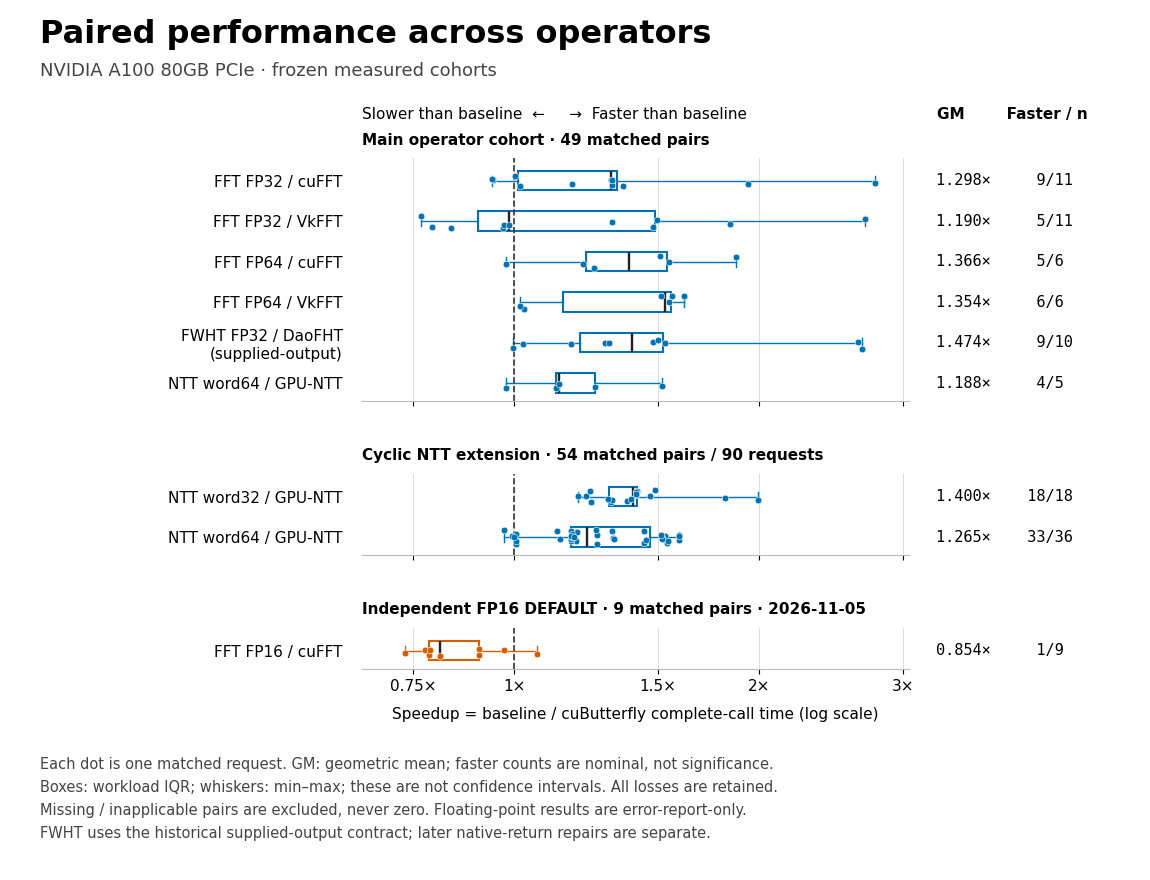

The file beside this chart, header and first rows:
cohort, operator, precision, baseline, case_id, output_contract, shape, batch, inverse, own_us, baseline_us, speedup, included, status, reason, source
main66, fft, fp32, cufft, c12b6a3a4ce10692a4ec0212974cc0da0ed2a330…, see frozen source semantics, [256], 1, False, 3.533, 3.328, 0.942, True, accuracy-review-required, , measurement/rows/c12b6a3a4ce10692a4ec021…
main66, fft, fp32, cufft, ba087fb33968396226e0479b872103d845d72ef4…, see frozen source semantics, [256], 1, True, 3.43, 4.659, 1.358, True, accuracy-review-required, , measurement/rows/ba087fb33968396226e0479…
main66, fft, fp32, cufft, f9d6a78a86c67f2a3ee252bcd52dc3d0786ca691…, see frozen source semantics, [4096], 32, False, 6.605, 6.707, 1.016, True, accuracy-review-required, , measurement/rows/f9d6a78a86c67f2a3ee252b…
main66, fft, fp32, cufft, f87de0e4a2c8e9aed2701e7b4be4026d908eb63a…, see frozen source semantics, [4096], 32, True, 6.707, 8.806, 1.313, True, accuracy-review-required, , measurement/rows/f87de0e4a2c8e9aed2701e7…
main66, fft, fp32, cufft, 44b2de6f8d8235eec266bf422af3826442f82503…, see frozen source semantics, [65536], 1, False, 9.062, 8.499, 0.9379, True, accuracy-review-required, , measurement/rows/44b2de6f8d8235eec266bf4…
main66, fft, fp32, cufft, ee8b034b194dda38fb15fb59cbc30b48f3ecda99…, see frozen source semantics, [65536], 1, True, 8.96, 10.55, 1.177, True, accuracy-review-required, , measurement/rows/ee8b034b194dda38fb15fb5…
main66, fft, fp32, cufft, 2e9d4418fa69d700e5684513cc18b0098a44cb9c…, see frozen source semantics, [128,128], 4, False, 6.298, 8.294, 1.317, True, accuracy-review-required, , measurement/rows/2e9d4418fa69d700e568451…
main66, fft, fp32, cufft, c00d6050442ad65715bf039a46a9cea569965bde…, see frozen source semantics, [32,32,32], 4, True, 10.65, 14.03, 1.317, True, accuracy-review-required, , measurement/rows/c00d6050442ad65715bf039…
main66, fft, fp32, cufft, b9ec9a4de1a071429577024e910e4086c700056c…, see frozen source semantics, [8,8,8,8], 4, False, 8.858, 17.15, 1.936, True, accuracy-review-required, , measurement/rows/b9ec9a4de1a071429577024…
main66, fft, fp32, cufft, ca982faf49a529e96de928ba8171ac758af0c6f4…, see frozen source semantics, [2,2,2,2,2,2,2,2], 16, True, 11.72, 32.56, 2.777, True, accuracy-review-required, , measurement/rows/ca982faf49a529e96de928b…
main66, fft, fp32, cufft, 1ffec0c0b5da5987f15a8bf71228a9676f1b2760…, see frozen source semantics, [65536], 4, False, 12.24, 12.26, 1.002, True, accuracy-review-required, , measurement/rows/1ffec0c0b5da5987f15a8bf…
main66, fft, fp32, vkfft, c12b6a3a4ce10692a4ec0212974cc0da0ed2a330…, see frozen source semantics, [256], 1, False, 3.533, 2.714, 0.7681, True, accuracy-review-required, , measurement/rows/c12b6a3a4ce10692a4ec021…
main66, fft, fp32, vkfft, ba087fb33968396226e0479b872103d845d72ef4…, see frozen source semantics, [256], 1, True, 3.43, 2.714, 0.791, True, accuracy-review-required, , measurement/rows/ba087fb33968396226e0479…
main66, fft, fp32, vkfft, f9d6a78a86c67f2a3ee252bcd52dc3d0786ca691…, see frozen source semantics, [4096], 32, False, 6.605, 6.4, 0.969, True, accuracy-review-required, , measurement/rows/f9d6a78a86c67f2a3ee252b…
main66, fft, fp32, vkfft, f87de0e4a2c8e9aed2701e7b4be4026d908eb63a…, see frozen source semantics, [4096], 32, True, 6.707, 6.502, 0.9695, True, accuracy-review-required, , measurement/rows/f87de0e4a2c8e9aed2701e7…
main66, fft, fp32, vkfft, 44b2de6f8d8235eec266bf422af3826442f82503…, see frozen source semantics, [65536], 1, False, 9.062, 13.41, 1.48, True, accuracy-review-required, , measurement/rows/44b2de6f8d8235eec266bf4…
main66, fft, fp32, vkfft, ee8b034b194dda38fb15fb59cbc30b48f3ecda99…, see frozen source semantics, [65536], 1, True, 8.96, 13.41, 1.497, True, accuracy-review-required, , measurement/rows/ee8b034b194dda38fb15fb5…
main66, fft, fp32, vkfft, 2e9d4418fa69d700e5684513cc18b0098a44cb9c…, see frozen source semantics, [128,128], 4, False, 6.298, 6.195, 0.9837, True, accuracy-review-required, , measurement/rows/2e9d4418fa69d700e568451…
main66, fft, fp32, vkfft, c00d6050442ad65715bf039a46a9cea569965bde…, see frozen source semantics, [32,32,32], 4, True, 10.65, 8.909, 0.8365, True, accuracy-review-required, , measurement/rows/c00d6050442ad65715bf039…
main66, fft, fp32, vkfft, b9ec9a4de1a071429577024e910e4086c700056c…, see frozen source semantics, [8,8,8,8], 4, False, 8.858, 16.28, 1.838, True, accuracy-review-required, , measurement/rows/b9ec9a4de1a071429577024…
main66, fft, fp32, vkfft, ca982faf49a529e96de928ba8171ac758af0c6f4…, see frozen source semantics, [2,2,2,2,2,2,2,2], 16, True, 11.72, 31.59, 2.694, True, accuracy-review-required, , measurement/rows/ca982faf49a529e96de928b…
main66, fft, fp32, vkfft, 1ffec0c0b5da5987f15a8bf71228a9676f1b2760…, see frozen source semantics, [65536], 4, False, 12.24, 16.13, 1.318, True, accuracy-review-required, , measurement/rows/1ffec0c0b5da5987f15a8bf…
main66, fft, fp64, cufft, fd324c6b82a7222b9c010d1bf5c31aeb7e510dc0…, see frozen source semantics, [65536], 1, False, 10.44, 12.7, 1.216, True, accuracy-review-required, , measurement/rows/fd324c6b82a7222b9c010d1…
main66, fft, fp64, cufft, cb1d0fc216b8505f745ed631de1fcabf32b8eeda…, see frozen source semantics, [4096], 1, False, 6.349, 9.83, 1.548, True, accuracy-review-required, , measurement/rows/cb1d0fc216b8505f745ed63…
main66, fft, fp64, cufft, 99731d7be53b82c257baba0770b8c57b2a15d9c1…, see frozen source semantics, [4096], 1, True, 6.4, 11.98, 1.872, True, accuracy-review-required, , measurement/rows/99731d7be53b82c257baba0…
main66, fft, fp64, cufft, 6ed5d1e5230369aadd6f63320fdbd49a164198f8…, see frozen source semantics, [65536], 1, True, 10.24, 15.46, 1.51, True, accuracy-review-required, , measurement/rows/6ed5d1e5230369aadd6f633…
main66, fft, fp64, cufft, 31e0dd44bdfed66508a3c9ec25d8d628c8821151…, see frozen source semantics, [262144], 1, False, 23.5, 22.94, 0.976, True, accuracy-review-required, , measurement/rows/31e0dd44bdfed66508a3c9e…
main66, fft, fp64, cufft, 5c09a1355eabc46ca0291cafd6b01dcaaf013719…, see frozen source semantics, [262144], 1, True, 23.35, 29.24, 1.252, True, accuracy-review-required, , measurement/rows/5c09a1355eabc46ca0291ca…
main66, fft, fp64, vkfft, fd324c6b82a7222b9c010d1bf5c31aeb7e510dc0…, see frozen source semantics, [65536], 1, False, 10.44, 15.82, 1.515, True, accuracy-review-required, , measurement/rows/fd324c6b82a7222b9c010d1…
main66, fft, fp64, vkfft, cb1d0fc216b8505f745ed631de1fcabf32b8eeda…, see frozen source semantics, [4096], 1, False, 6.349, 9.83, 1.548, True, accuracy-review-required, , measurement/rows/cb1d0fc216b8505f745ed63…
main66, fft, fp64, vkfft, 99731d7be53b82c257baba0770b8c57b2a15d9c1…, see frozen source semantics, [4096], 1, True, 6.4, 10.34, 1.616, True, accuracy-review-required, , measurement/rows/99731d7be53b82c257baba0…
main66, fft, fp64, vkfft, 6ed5d1e5230369aadd6f63320fdbd49a164198f8…, see frozen source semantics, [65536], 1, True, 10.24, 15.97, 1.56, True, accuracy-review-required, , measurement/rows/6ed5d1e5230369aadd6f633…
main66, fft, fp64, vkfft, 31e0dd44bdfed66508a3c9ec25d8d628c8821151…, see frozen source semantics, [262144], 1, False, 23.5, 24.12, 1.026, True, accuracy-review-required, , measurement/rows/31e0dd44bdfed66508a3c9e…
main66, fft, fp64, vkfft, 5c09a1355eabc46ca0291cafd6b01dcaaf013719…, see frozen source semantics, [262144], 1, True, 23.35, 23.71, 1.015, True, accuracy-review-required, , measurement/rows/5c09a1355eabc46ca0291ca…
main66, fwht, fp32, daofht, 0a5b77638a784f3bda2c044738564a5e3f1f431b…, historical supplied-output, [256], 1, False, 2.355, 3.482, 1.478, True, accuracy-review-required, , measurement/rows/0a5b77638a784f3bda2c044…
main66, fwht, fp32, daofht, bd0f4fbbd806d5098fe9a7f46241ed6540215e1c…, historical supplied-output, [256], 1, True, 2.406, 3.686, 1.532, True, accuracy-review-required, , measurement/rows/bd0f4fbbd806d5098fe9a7f…
main66, fwht, fp32, daofht, 3d538ac9a0a349ef48027305a79a4827dca83f4c…, historical supplied-output, [4096], 32, False, 4.762, 6.144, 1.29, True, accuracy-review-required, , measurement/rows/3d538ac9a0a349ef4802730…
main66, fwht, fp32, daofht, 0bfbfc7281900efcb2dfdcb803acb6023a283bfb…, historical supplied-output, [4096], 32, True, 4.659, 6.093, 1.308, True, accuracy-review-required, , measurement/rows/0bfbfc7281900efcb2dfdcb…
main66, fwht, fp32, daofht, dbad6edfd640e16740f5017114c46c537da74f8f…, historical supplied-output, [32768], 1, False, 6.861, 18.12, 2.642, True, accuracy-review-required, , measurement/rows/dbad6edfd640e16740f5017…
main66, fwht, fp32, daofht, e499014265e892231c2c7fe42d925456740737d8…, historical supplied-output, [32768], 1, True, 6.758, 18.07, 2.674, True, accuracy-review-required, , measurement/rows/e499014265e892231c2c7fe…
main66, fwht, fp32, daofht, f07e58903469df90b20cabdb9696d532cdcf5f08…, historical supplied-output, [128,128], 4, False, 11.16, 11.11, 0.9954, True, accuracy-review-required, , measurement/rows/f07e58903469df90b20cabd…
main66, fwht, fp32, daofht, eb9ff73e725c3c70c1134a4f3cd0902818dcaaef…, historical supplied-output, [32,32,32], 4, True, 18.07, 18.53, 1.025, True, accuracy-review-required, , measurement/rows/eb9ff73e725c3c70c1134a4…
main66, fwht, fp32, daofht, 4dedc8873062a9ac84303ddba9e34856329e5516…, historical supplied-output, [8,8,8,8], 4, False, 4.71, 5.53, 1.174, True, accuracy-review-required, , measurement/rows/4dedc8873062a9ac84303dd…
main66, fwht, fp32, daofht, 5e296849a754f51f2c951977f778472f3047e3e6…, historical supplied-output, [65536], 4, False, 17.1, , , False, missing-baseline, , measurement/rows/5e296849a754f51f2c95197…
main66, fwht, fp32, daofht, db3b70a13037be10acbf60b7d7a81a93ce0b71a7…, historical supplied-output, [2,2,2,2,2,2,2,2], 16, True, 2.662, 3.994, 1.5, True, accuracy-review-required, , measurement/rows/db3b70a13037be10acbf60b…
main66, ntt, word64, gpu-ntt, 65a20b1e396e8dedf43998cf17c5abc6e335e828…, see frozen source semantics, [4096], 1, False, 7.373, 9.267, 1.257, True, pass, , measurement/rows/65a20b1e396e8dedf43998c…
main66, ntt, word64, gpu-ntt, 5efd0f8413634bedd656367729403d68f2cee2ab…, see frozen source semantics, [4096], 1, True, 7.834, 11.88, 1.516, True, pass, , measurement/rows/5efd0f8413634bedd656367…
main66, ntt, word64, gpu-ntt, 38556e5d55dfe6b061be144c07808ad356e1c611…, see frozen source semantics, [65536], 4, False, 23.5, 26.42, 1.124, True, pass, , measurement/rows/38556e5d55dfe6b061be144…
main66, ntt, word64, gpu-ntt, a2464b5b52504a97b847b7b8ce5f640a11593075…, see frozen source semantics, [32,32,32], 4, True, 61.7, , , False, missing-baseline, , measurement/rows/a2464b5b52504a97b847b7b…
main66, ntt, word64, gpu-ntt, 83c4cf45fa81604df1644041d4ebf3ae8bc04986…, see frozen source semantics, [65536], 1, True, 14.64, 16.59, 1.133, True, pass, , measurement/rows/83c4cf45fa81604df164404…
main66, ntt, word64, gpu-ntt, eab91b52d5d9956d6834400a1cbb896cb39a4fe9…, see frozen source semantics, [65536], 1, False, 14.64, 14.28, 0.9755, True, pass, , measurement/rows/eab91b52d5d9956d6834400…
main66, ntt, word64, gpu-ntt, 168d2b19ad493d5c6927f65758a4aec025a0c799…, see frozen source semantics, [2,2,2,2,2,2,2,2], 16, True, 12.44, , , False, missing-baseline, , measurement/rows/168d2b19ad493d5c6927f65…
main66, ntt, word64, gpu-ntt, bc18c585abdad31d5b0fac1ff526b32008cf3400…, see frozen source semantics, [8,8,8,8], 4, False, 47.36, , , False, missing-baseline, , measurement/rows/bc18c585abdad31d5b0fac1…
main66, ntt, word64, gpu-ntt, f203848e8822bfdc470ef962d01148ef86b65bf6…, see frozen source semantics, [128,128], 4, False, 18.89, , , False, missing-baseline, , measurement/rows/f203848e8822bfdc470ef96…
cyclic90, ntt, word32, gpu-ntt, 811235523376716cd6e75927810fc9c32ed8c8f9…, see frozen source semantics, [65536], 1, False, 10.29, , , False, missing-baseline, GPU-NTT modulus outside declared word ar…, recovery_followups_20261029/cyclic_mappi…
cyclic90, ntt, word32, gpu-ntt, 96da9b0e21c720e1b6841f2097a38f261a34b72a…, see frozen source semantics, [65536], 1, True, 10.14, , , False, missing-baseline, GPU-NTT modulus outside declared word ar…, recovery_followups_20261029/cyclic_mappi…
cyclic90, ntt, word32, gpu-ntt, e4cf7849810104c66d1ddd0ad094c6a1f731aede…, see frozen source semantics, [256], 7, True, 3.84, 5.632, 1.467, True, pass, , recovery_followups_20261029/cyclic_mappi…
cyclic90, ntt, word32, gpu-ntt, 0522cdd0030d1cbdcc5adb54061eb0d33b4c966f…, see frozen source semantics, [65536], 7, False, 19.97, , , False, missing-baseline, GPU-NTT modulus outside declared word ar…, recovery_followups_20261029/cyclic_mappi…
cyclic90, ntt, word32, gpu-ntt, 0c8bb1889dcfeb971f62694d757b27f2443dfe73…, see frozen source semantics, [65536], 16, False, 34.61, , , False, missing-baseline, GPU-NTT modulus outside declared word ar…, recovery_followups_20261029/cyclic_mappi…
cyclic90, ntt, word32, gpu-ntt, 96b8f1fb358d8f8b7278c2fe342eaa3e831c17f9…, see frozen source semantics, [65536], 16, True, 34.56, , , False, missing-baseline, GPU-NTT modulus outside declared word ar…, recovery_followups_20261029/cyclic_mappi…
... 93 more rows
